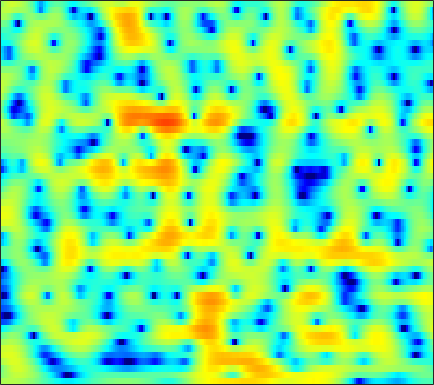

Source data for this figure (header and first rows):
1.6886, 1.8439, 2.0134, 2.1356, 2.1956, 2.2288, 2.2098, 2.16, 2.0464, 1.8824, 1.6663, 1.4758, 1.184, 0.85158, 0.57651, 0.18227, -0.2522, -0.60089, -1.0913, -1.6067, -2.1502, -2.5699, -3.1385, -3.7113
-0.203, 0.3993, 1.098, 1.677, 2.033, 2.407, 2.667, 2.788, 2.857, 2.823, 2.691, 2.53, 2.236, 1.852, 1.508, 0.9772, 0.3652, -0.1469, -0.9006, -1.736, -2.656, -3.407, -4.501, -5.719
-1.021, 0.00625, 1.13, 2.01, 2.528, 3.048, 3.386, 3.527, 3.573, 3.465, 3.212, 2.927, 2.424, 1.78, 1.206, 0.3235, -0.6944, -1.544, -2.785, -4.133, -5.556, -6.637, -8.023, -9.228
1.722, 2.269, 2.888, 3.368, 3.633, 3.852, 3.915, 3.86, 3.647, 3.277, 2.747, 2.243, 1.426, 0.4451, -0.3981, -1.665, -3.098, -4.286, -6.037, -8.021, -10.29, -12.26, -15.34, -18.59
3.364, 3.624, 3.891, 4.061, 4.112, 4.066, 3.883, 3.647, 3.196, 2.584, 1.796, 1.08, -0.05386, -1.402, -2.574, -4.373, -6.474, -8.248, -10.81, -13.26, -14.71, -14.68, -13.63, -12.13
2.977, 3.216, 3.45, 3.578, 3.592, 3.495, 3.27, 3.004, 2.521, 1.886, 1.112, 0.4397, -0.5811, -1.742, -2.71, -4.149, -5.749, -7.026, -8.714, -10.03, -10.45, -10.01, -8.734, -7.174
0.792, 1.234, 1.682, 1.971, 2.077, 2.058, 1.863, 1.588, 1.071, 0.3665, -0.5028, -1.244, -2.28, -3.276, -3.911, -4.498, -4.724, -4.683, -4.401, -3.927, -3.317, -2.794, -2.042, -1.26
-1.666, -0.9802, -0.2522, 0.2801, 0.5454, 0.7114, 0.6784, 0.4979, 0.01729, -0.7975, -2.029, -3.314, -5.724, -9.498, -14.26, -24.77, -13.2, -8.822, -5.232, -2.832, -1.084, -0.0603, 1.03, 1.849
-6.082, -5.373, -4.492, -3.692, -3.136, -2.466, -1.935, -1.643, -1.385, -1.316, -1.441, -1.672, -2.11, -2.572, -2.784, -2.688, -2.076, -1.376, -0.3062, 0.7587, 1.7, 2.284, 2.881, 3.256
-13.42, -13.33, -13.04, -12.19, -11.1, -9.257, -7.348, -6.047, -4.549, -3.306, -2.29, -1.646, -0.9179, -0.3041, 0.1059, 0.6306, 1.152, 1.53, 2.013, 2.464, 2.843, 3.061, 3.233, 3.254
-17.75, -19.55, -23.71, -26.22, -21.02, -15.32, -11.37, -9.071, -6.599, -4.648, -3.095, -2.134, -1.044, -0.1416, 0.4225, 1.045, 1.543, 1.855, 2.205, 2.48, 2.68, 2.783, 2.857, 2.851
-13.12, -13.04, -12.7, -11.97, -11.1, -9.541, -7.793, -6.501, -4.834, -3.318, -1.996, -1.146, -0.2108, 0.5208, 0.9467, 1.364, 1.615, 1.719, 1.774, 1.766, 1.739, 1.746, 1.805, 1.916
-11.43, -11.22, -10.48, -9.234, -8.121, -6.484, -4.802, -3.579, -2.064, -0.74, 0.3809, 1.086, 1.811, 2.262, 2.416, 2.378, 2.049, 1.6, 0.7448, -0.323, -1.353, -1.85, -1.792, -0.9695
-19, -23.82, -20.09, -13.53, -10.15, -6.731, -4.148, -2.538, -0.7338, 0.7276, 1.869, 2.528, 3.151, 3.483, 3.511, 3.228, 2.535, 1.681, -0.03559, -2.692, -7.084, -12.31, -11.52, -5.314
-13.27, -13.24, -12.31, -10.46, -8.873, -6.724, -4.715, -3.366, -1.809, -0.4891, 0.5847, 1.22, 1.837, 2.224, 2.364, 2.336, 2.08, 1.747, 1.165, 0.4935, -0.09751, -0.3491, -0.3321, 0.07284
-11.3, -10.8, -9.892, -8.715, -7.699, -6.293, -4.897, -3.875, -2.615, -1.522, -0.6079, -0.03266, 0.5846, 1.017, 1.239, 1.417, 1.476, 1.468, 1.408, 1.329, 1.297, 1.312, 1.381, 1.506
-13.51, -12.88, -11.43, -9.671, -8.292, -6.5, -4.895, -3.836, -2.613, -1.584, -0.7722, -0.2961, 0.2031, 0.5372, 0.6876, 0.7988, 0.8321, 0.8306, 0.8244, 0.8632, 0.9573, 1.07, 1.302, 1.59
-30.65, -26.05, -15.52, -10.57, -8.069, -5.564, -3.647, -2.525, -1.372, -0.5244, 0.06287, 0.3358, 0.4939, 0.4671, 0.3408, 0.03677, -0.3651, -0.6964, -1.107, -1.354, -1.345, -1.099, -0.4621, 0.415
-7.187, -6.894, -5.831, -4.43, -3.317, -1.976, -0.8864, -0.2377, 0.4135, 0.7527, 0.8381, 0.7346, 0.356, -0.2665, -0.8819, -1.915, -3.207, -4.396, -6.35, -8.828, -10.82, -10.15, -6.845, -3.479
-1.691, -1.593, -1.256, -0.8137, -0.4455, 0.06373, 0.4677, 0.6498, 0.736, 0.568, 0.06905, -0.4958, -1.534, -2.93, -4.165, -5.956, -7.729, -8.918, -10.41, -11.78, -12.49, -11.54, -8.227, -4.654
-1.58, -1.559, -1.304, -0.8024, -0.3832, 0.1261, 0.5057, 0.6527, 0.5698, 0.1898, -0.5928, -1.48, -3.091, -5.409, -7.782, -12.31, -20.19, -23.52, -15.52, -11.15, -8.36, -6.544, -4.303, -2.219
-7.632, -7.713, -5.969, -3.679, -2.201, -0.7409, 0.2122, 0.6448, 0.8147, 0.5919, 0.02526, -0.6812, -1.943, -3.51, -4.888, -6.795, -8.251, -8.627, -8.09, -6.767, -5.261, -4.041, -2.431, -0.8877
-8.943, -9.184, -6.366, -3.323, -1.637, -0.006164, 1.004, 1.424, 1.66, 1.515, 1.077, 0.5822, -0.283, -1.269, -2.062, -3.081, -3.968, -4.487, -4.918, -5.035, -4.708, -4.205, -3.233, -1.905
0.747, 0.8277, 1.148, 1.641, 2.025, 2.418, 2.64, 2.648, 2.448, 2.01, 1.309, 0.6721, -0.3313, -1.491, -2.408, -3.695, -5.067, -6.171, -7.771, -9.589, -11.31, -11.78, -10.13, -7.141
3.759, 3.804, 3.853, 3.833, 3.784, 3.602, 3.279, 2.919, 2.226, 1.325, 0.1667, -0.8582, -2.41, -4.14, -5.472, -7.208, -8.765, -9.85, -11.3, -13.21, -15.86, -16.88, -14.25, -9.86
4.597, 4.62, 4.584, 4.439, 4.245, 3.863, 3.286, 2.724, 1.747, 0.4936, -1.087, -2.568, -4.954, -8.05, -10.97, -15.63, -18.12, -16.39, -13.66, -11.68, -10.13, -9.041, -7.537, -5.909
4.09, 4.197, 4.231, 4.157, 3.993, 3.636, 3.088, 2.536, 1.619, 0.4155, -1.07, -2.415, -4.545, -7.075, -9.217, -11.96, -13.11, -12.4, -10.52, -8.671, -6.994, -5.932, -4.583, -3.409
2.398, 2.708, 3.011, 3.16, 3.172, 3.019, 2.693, 2.312, 1.632, 0.7552, -0.3051, -1.189, -2.479, -3.757, -4.661, -5.614, -6.154, -6.23, -5.941, -5.271, -4.403, -3.671, -2.693, -1.761
0.007607, 0.6906, 1.45, 1.969, 2.235, 2.388, 2.336, 2.158, 1.725, 1.118, 0.3092, -0.4009, -1.495, -2.7, -3.633, -4.808, -5.711, -6.05, -5.893, -5.061, -3.9, -2.93, -1.695, -0.6165
-2.566, -1.403, -0.2066, 0.6833, 1.159, 1.592, 1.763, 1.768, 1.573, 1.167, 0.512, -0.1453, -1.295, -2.853, -4.369, -7.138, -11.36, -15.69, -14.64, -8.973, -5.19, -3.129, -1.079, 0.4159
-4.649, -3.573, -2.428, -1.479, -0.9272, -0.3764, -0.02002, 0.1093, 0.1542, 0.0009424, -0.2884, -0.6381, -1.258, -2.151, -3.03, -4.476, -6.027, -6.786, -6.401, -4.627, -2.59, -1.198, 0.2824, 1.462
-7.131, -6.591, -5.577, -4.58, -3.889, -3.215, -2.782, -2.652, -2.609, -2.566, -2.393, -2.169, -1.796, -1.422, -1.184, -0.9378, -0.694, -0.4688, -0.05152, 0.4683, 1.059, 1.45, 1.924, 2.252
-15.01, -14.11, -10.31, -7.41, -5.998, -4.973, -4.898, -5.389, -6.811, -8.342, -8.106, -6.311, -3.576, -1.298, 0.04474, 1.387, 2.349, 2.859, 3.328, 3.564, 3.613, 3.474, 3.143, 2.54
-10.24, -9.79, -7.538, -5.425, -4.351, -3.64, -3.846, -4.568, -6.546, -9.262, -9.146, -6.39, -2.653, 0.08869, 1.639, 3.152, 4.17, 4.66, 4.988, 4.966, 4.576, 4.04, 2.906, 1.226
-3.398, -3.213, -2.789, -2.333, -1.984, -1.694, -1.553, -1.565, -1.602, -1.468, -1.046, -0.4733, 0.4776, 1.507, 2.203, 2.974, 3.506, 3.74, 3.804, 3.573, 3.002, 2.354, 1.113, -0.5461
-1.525, -1.317, -1.08, -0.8326, -0.6739, -0.4728, -0.2888, -0.1701, 0.01926, 0.2334, 0.5229, 0.7899, 1.192, 1.609, 1.892, 2.204, 2.396, 2.438, 2.339, 2.039, 1.539, 1.006, 0.1417, -0.908
-0.4597, -0.2863, -0.09364, 0.06393, 0.1424, 0.2389, 0.3017, 0.3648, 0.4483, 0.5547, 0.7071, 0.8358, 1.042, 1.25, 1.408, 1.582, 1.689, 1.699, 1.601, 1.351, 0.9427, 0.5314, -0.1504, -0.9672
0.6136, 0.7349, 0.8187, 0.7904, 0.7427, 0.6229, 0.4852, 0.3833, 0.2573, 0.1889, 0.1668, 0.2039, 0.3235, 0.5352, 0.7415, 1.04, 1.316, 1.476, 1.572, 1.5, 1.208, 0.8503, 0.1524, -0.772
2.068, 2.033, 1.788, 1.394, 1.049, 0.5443, 0.06124, -0.3145, -0.7751, -1.219, -1.608, -1.784, -1.785, -1.385, -0.857, 0.05081, 0.9923, 1.617, 2.252, 2.591, 2.587, 2.322, 1.612, 0.42
2.82, 2.285, 1.27, 0.05783, -0.9236, -2.139, -3.102, -3.702, -4.362, -5.265, -6.617, -8.03, -10.05, -9.444, -6.915, -3.34, -0.5364, 1.064, 2.639, 3.637, 4.138, 4.188, 3.828, 2.97
0.9315, -0.3982, -2.742, -5.804, -8.718, -12.93, -14.7, -13.57, -11.91, -11.2, -11.27, -12.16, -13.62, -12.55, -9.577, -5.5, -2.286, -0.3921, 1.511, 2.843, 3.692, 4.047, 4.176, 3.99
-0.3598, -2.015, -4.762, -8.256, -11.49, -15.96, -18, -17.28, -15.56, -13.8, -12.17, -10.93, -9.159, -7.266, -5.753, -3.659, -1.69, -0.385, 1.104, 2.268, 3.086, 3.507, 3.821, 3.879
0.4936, -0.8833, -3.024, -5.514, -7.607, -10.65, -14.07, -17.21, -21.28, -18.88, -14, -11.06, -8.008, -5.516, -3.941, -2.088, -0.497, 0.5239, 1.673, 2.568, 3.206, 3.52, 3.729, 3.707
2.122, 1.155, -0.3514, -2.137, -3.637, -5.877, -8.419, -10.37, -12.1, -11.41, -9.17, -7.323, -5.1, -3.221, -1.974, -0.5505, 0.6655, 1.454, 2.311, 2.947, 3.366, 3.508, 3.479, 3.2
2.964, 2.424, 1.562, 0.5694, -0.2248, -1.315, -2.344, -2.967, -3.521, -3.656, -3.417, -3.003, -2.328, -1.559, -0.9415, -0.1071, 0.7092, 1.281, 1.954, 2.465, 2.763, 2.82, 2.632, 2.104
2.862, 2.672, 2.303, 1.841, 1.44, 0.855, 0.2648, -0.1678, -0.7191, -1.225, -1.637, -1.926, -2.212, -2.299, -2.196, -1.741, -0.9954, -0.3319, 0.5581, 1.318, 1.829, 2.029, 1.993, 1.562
2.101, 2.15, 2.099, 1.93, 1.735, 1.409, 0.9913, 0.6002, -0.03515, -0.8576, -1.947, -3.019, -4.807, -6.925, -8.185, -7.817, -5.417, -3.481, -1.34, 0.2462, 1.333, 1.848, 2.19, 2.164
0.1683, 0.2857, 0.3388, 0.3143, 0.2804, 0.2144, 0.08488, -0.08232, -0.4584, -1.094, -2.151, -3.281, -5.491, -8.855, -11.82, -11.36, -6.897, -4.21, -1.588, 0.216, 1.447, 2.061, 2.569, 2.781
-3.112, -3.296, -3.575, -3.719, -3.621, -3.2, -2.607, -2.146, -1.646, -1.382, -1.371, -1.508, -1.84, -2.15, -2.222, -1.916, -1.185, -0.4834, 0.4611, 1.265, 1.881, 2.205, 2.477, 2.594
-6.604, -7.817, -10.17, -12.68, -12.72, -9.781, -6.586, -4.687, -2.791, -1.445, -0.471, 0.04762, 0.5613, 0.946, 1.181, 1.476, 1.742, 1.92, 2.083, 2.138, 2.066, 1.961, 1.737, 1.487
-7.13, -8.274, -10.51, -12.89, -12.84, -9.676, -6.299, -4.28, -2.131, -0.4948, 0.7435, 1.464, 2.222, 2.764, 3.056, 3.279, 3.325, 3.23, 2.916, 2.368, 1.548, 0.7528, -0.4793, -1.703
-5.606, -5.461, -5.337, -5.085, -4.701, -3.868, -2.769, -1.867, -0.664, 0.4585, 1.445, 2.11, 2.84, 3.383, 3.668, 3.854, 3.805, 3.587, 3.026, 2.082, 0.651, -0.8861, -3.856, -8.854
-4.75, -4.122, -3.568, -3.221, -3.005, -2.712, -2.32, -1.924, -1.28, -0.4762, 0.4163, 1.092, 1.897, 2.568, 2.932, 3.239, 3.299, 3.178, 2.768, 2.053, 1.007, 0.002158, -1.601, -3.274
-3.089, -2.76, -2.647, -2.878, -3.26, -4.003, -4.843, -5.283, -5.124, -3.993, -2.382, -1.216, 0.1511, 1.214, 1.798, 2.326, 2.593, 2.649, 2.55, 2.288, 1.89, 1.53, 1.035, 0.5941
-0.5055, -0.5697, -0.9544, -1.786, -2.829, -5.04, -8.973, -14.84, -23.02, -9.93, -5.019, -2.792, -0.7808, 0.4738, 1.101, 1.587, 1.823, 1.886, 1.91, 1.906, 1.913, 1.919, 1.909, 1.866
1.632, 1.625, 1.392, 0.8381, 0.1969, -0.9486, -2.278, -3.107, -3.412, -2.655, -1.462, -0.6407, 0.143, 0.5073, 0.521, 0.2495, -0.2438, -0.6373, -0.965, -0.8823, -0.3987, 0.09933, 0.7402, 1.226
1.913, 2.312, 2.624, 2.688, 2.601, 2.359, 2.055, 1.836, 1.61, 1.47, 1.331, 1.179, 0.7783, 0.07659, -0.77, -2.405, -4.908, -7.516, -11.44, -10.56, -6.695, -4.402, -2.278, -0.924
0.8095, 1.715, 2.546, 3.041, 3.228, 3.285, 3.176, 3.013, 2.705, 2.308, 1.821, 1.365, 0.6066, -0.4109, -1.39, -3.102, -5.342, -7.338, -9.641, -9.387, -7.152, -5.489, -3.779, -2.624
